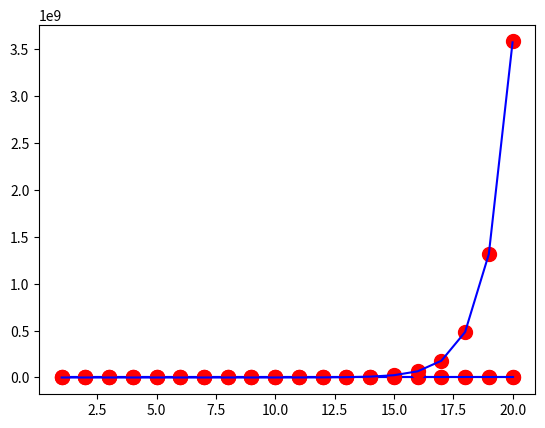

Recreate this plot in Python.
import numpy as np
import matplotlib.pyplot as plt


# Datele Problemei
n = 20

def liniar(x):
    return x

def exponential(x):
    return np.exp(x + 2)

def patratic(x):
    return x ** 2




# Funcții Auxiliare
# Metoda Substituției Descendente (Funcție Auxiliară pt implementarea Metodei Gauss)
def metSubDesc(A, b, tol):
    """

    Parameters
    ----------
    A : matrice pătratică, superior triunghiulară, cu toate elementele de pe diagonala principală nenule.
    b : vectorul termenilor liberi.
    tol : toleranță = valoare numerică foarte mică în raport cu care vom compara numerele apropiate de 0.

    Returns
    -------
    x = Soluția Sistemului.

    """
    
    # Verificăm dacă matricea este pătratică
    m, n = np.shape(A)
    if m!= n:
        print("Matricea nu este pătratică. Introduceți altă matrice.")
        x = None
        return x
    
    # Verificăm dacă matricea este superior triunghiulară
    for i in range(m):
       for j in range(i):
           if abs(A[i][j] > tol):
               print("Matricea nu este superior triunghiulară.")
               x = None
               return x
    
    # Verificam dacă toate elementele de pe diagonala principală sunt nenule => Si. este compatibil ddeterminat (adică am soluție unică)
    for i in range(n):
        if A[i][i] == 0:
            print("Sistemul nu este compatibil determinat.")
            x = None
            return x
    
    x = np.zeros((n, 1))
    x[n - 1] = b[n - 1] / A[n - 1][n - 1]
    
    k = n - 2
    while k >= 0:
        s = 0
        for j in range(k + 1, n):
            s += x[j] * A[k][j]
            
        x[k] = (1 / A[k][k]) * (b[k] - s)
        k -= 1
    
    return x



# Gauss cu Pivotare Parțială
def GaussPP(A, b, tol):
    """

    Parameters
    ----------
    A : matrice pătratică.
    b : vectori termeni liberi.
    tol : toleranță => valoare cu care comparăm numerele nenule.

    Returns
    -------
    x = Soluția Sistemului.

    """
    
    # Verificăm dacă matricea este pătratică
    m, n = np.shape(A)
    if m != n:
        print("Matricea nu este pătratică. Introduceți altă matrice.")
        x = None
        return x
    
    A_extins = np.concatenate((A, b), axis = 1) # axis = 1  =>  pentru concatenare coloane; dacă aveam 0, concatenam linii
    # SAU: A_extins = np.column_stack((A, b)) # concatenare special pentru coloane
    
    for k in range(n - 1):       # coloane
        max = A_extins[k][k]
        p = k
        for j in range(k + 1, n):
            if abs(A_extins[j][k]) > abs(max):
                max = A_extins[j][k]
                p = j
        
        if abs(max) <= tol:
            print("Sistemul nu admite solutie unică.")
            x = None
            return x
        
        if p != k:
            A_extins[[p, k]] = A_extins[[k, p]]   # swap linia p cu linia k
            for j in range(k + 1, p):
                A_extins[[j, p]] = A_extins[[p, j]]
        
        for j in range(k + 1, n):
            m = A_extins[j][k] / A_extins[k][k]
            A_extins[j] = A_extins[j] - m * A_extins[k]
    
        
    if abs(A_extins[n - 1][n - 1]) <= tol:
        print("Sistemul nu admite soluție unică.")
        x = None
        return x
    
    x = metSubDesc(A_extins[:, 0:n], A_extins[:, n], tol)
    return x







# Funcții -> Regresii
def RegresieLiniara(X, Y):
    A = np.zeros((2, 2))
    w = np.zeros((2, 1))
    
    for i in range(n):
        A[0][0] += X[i] ** 2
        A[0][1] += X[i]
        A[1][0] += X[i]
        w[0][0] += X[i] * Y[i]
        w[1][0] += Y[i]
    A[1][1] = n
    
    sol = GaussPP(A, w, 10 ** (-10))
    a = sol[0][0]
    b = sol[1][0]
    
    return a, b



def RegresieP(X, Y):
    A = np.zeros((3,3))
    w = np.zeros((3, 1))
    
    for i in range(n):
        A[0][0] += X[i] ** 4
        A[0][1] += X[i] ** 3
        A[0][2] += X[i] ** 2
        A[1][0] += X[i] ** 3
        A[1][1] += X[i] ** 2
        A[1][2] += X[i]
        A[2][0] += X[i] ** 2
        A[2][1] += X[i]
        w[0][0] += Y[i] * X[i] ** 2
        w[1][0] += Y[i] * X[i]
        w[2][0] += Y[i]
    A[2][2] = n
    
    sol = GaussPP(A, w, 10 ** (-10))
    a = sol[0][0]
    b = sol[1][0]
    c = sol[2][0]
    
    return a, b, c



def RegresieExp(X, Y):
    A = np.zeros((2,2))
    w = np.zeros((2,1))
    
    for i in range(n):
        A[0][0] += X[i] ** 2
        A[0][1] += X[i]
        A[1][0] += X[i]
        w[0][0] += np.log(Y[i]) * X[i]
        w[1][0] += np.log(Y[i])
    A[1][1] = n
    
    sol = GaussPP(A, w, 10 ** (-10))
    a = sol[0][0]
    b_prim = sol[1][0]
    b = np.exp(b_prim)
    
    return a, b








X = np.linspace(1, n, n)
Y = np.random.rand(n)
Y1 = liniar(X) + Y
print("Valorile Random: " + str(Y))



a, b = RegresieLiniara(X, Y1)
p1 = a * X[0] + b
p2 = a * X[n-1] + b

plt.plot(X, Y1, 'o', color = 'r', markersize = 10)
plt.plot([X[0], X[n-1]], [p1, p2], '-', color = 'b')
plt.show()





Y2 = patratic(X) + Y
a, b, c = RegresieP(X, Y2)
Y_aux = []
for i in range(n):
    Y_aux.append(a * X[i] ** 2 + b * X[i] + c)
plt.plot(X, Y2, 'o', color = 'r', markersize = 10)
plt.plot(X, Y_aux, '-', color = 'b')
plt.show()




Y3 = exponential(X) + Y
a, b = RegresieExp(X, Y3)
Y_aux = []
for i in range(n):
    Y_aux.append(b * np.exp(a * X[i]))
plt.plot(X, Y3, 'o', color = 'r', markersize = 10)
plt.plot(X, Y_aux, '-', color = 'b')
plt.show()